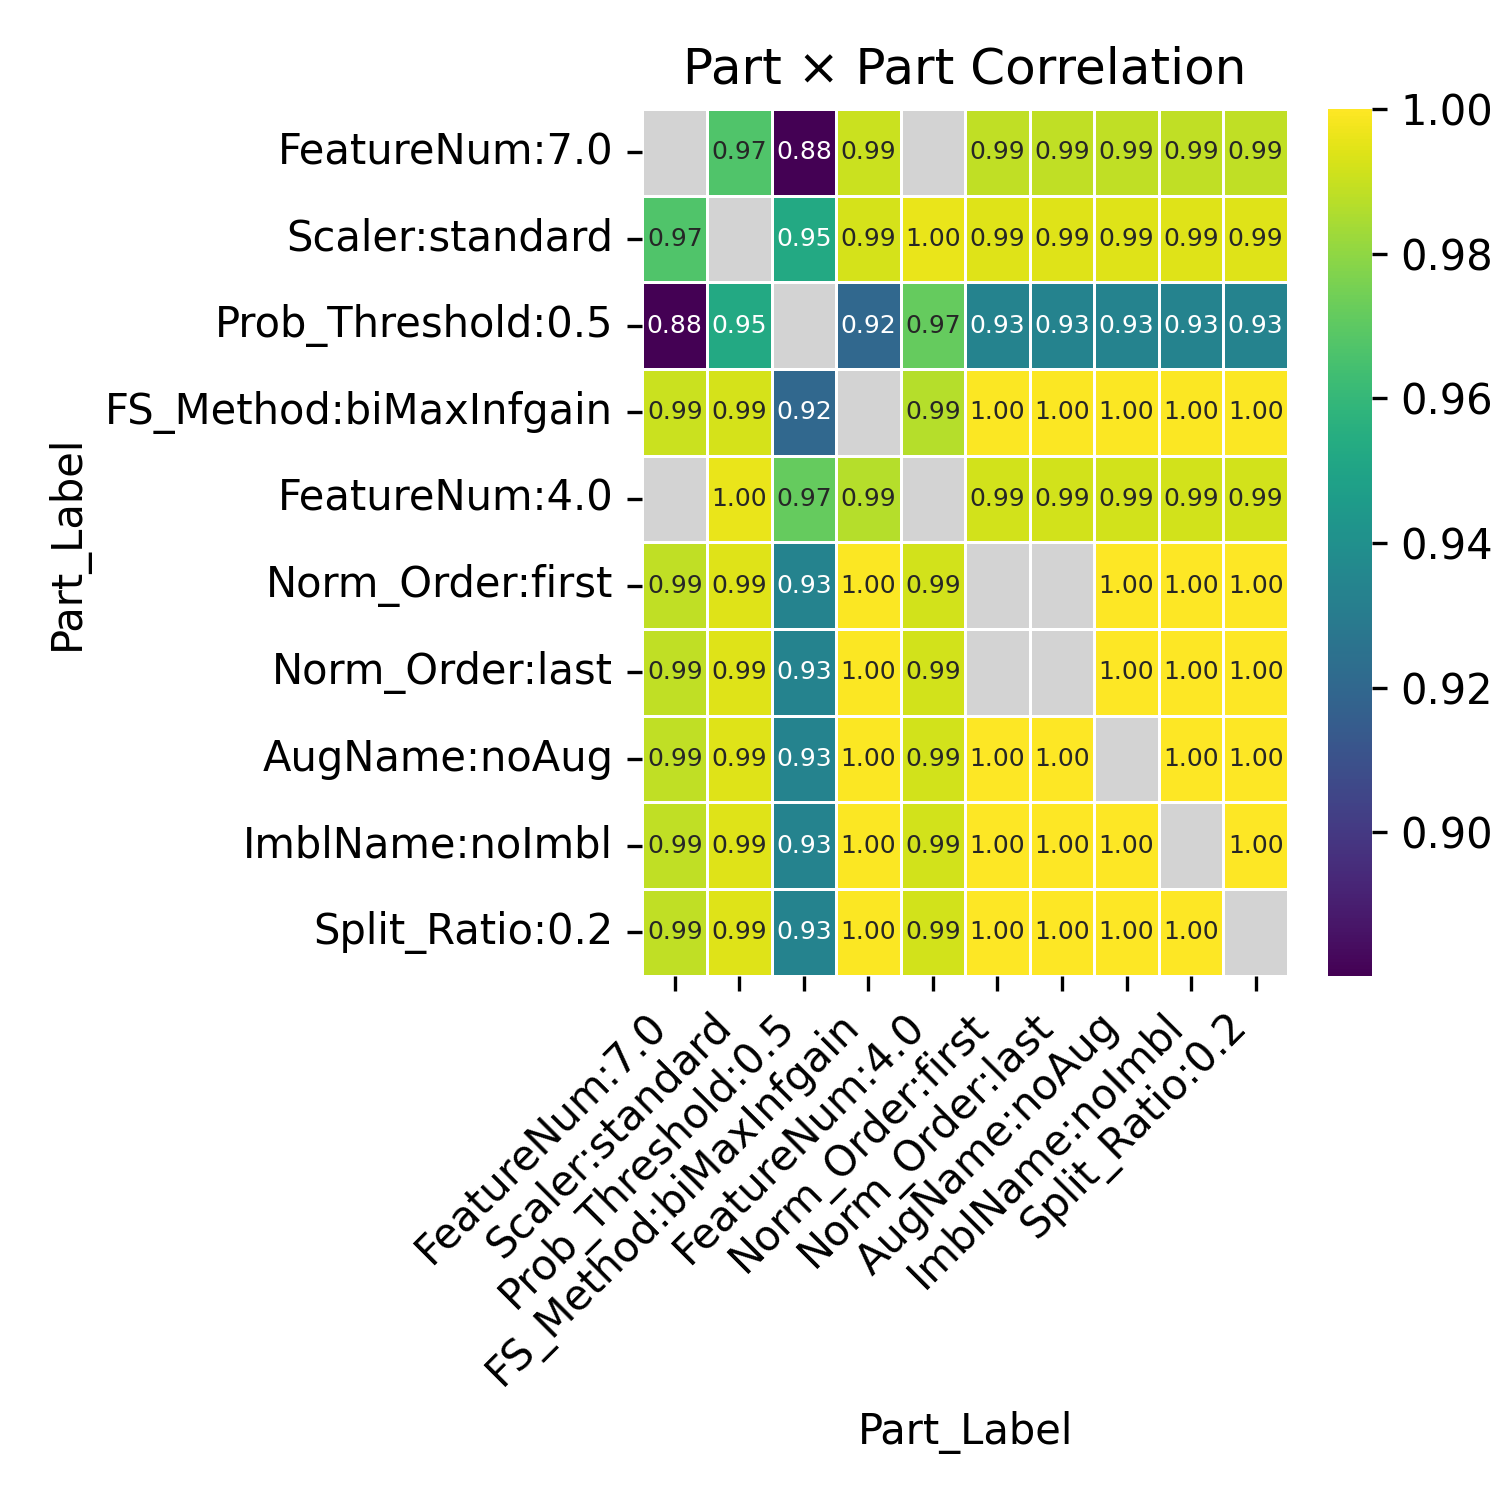

The file beside this chart, header and first rows:
Part_Label, FeatureNum:7.0, Scaler:standard, Prob_Threshold:0.5, FS_Method:biMaxInfgain, FeatureNum:4.0, Norm_Order:first, Norm_Order:last, AugName:noAug, ImblName:noImbl, Split_Ratio:0.2
FeatureNum:7.0, , 0.9668, 0.8802, 0.9902, , 0.9884, 0.9885, 0.9884, 0.9884, 0.9884
Scaler:standard, 0.9668, , 0.9526, 0.9924, 0.9959, 0.9942, 0.9941, 0.9942, 0.9942, 0.9942
Prob_Threshold:0.5, 0.8802, 0.9526, , 0.9201, 0.9716, 0.9337, 0.9338, 0.9337, 0.9337, 0.9337
FS_Method:biMaxInfgain, 0.9902, 0.9924, 0.9201, , 0.9866, 0.9992, 0.9992, 0.9992, 0.9992, 0.9992
FeatureNum:4.0, , 0.9959, 0.9716, 0.9866, , 0.9917, 0.9918, 0.9917, 0.9917, 0.9917
Norm_Order:first, 0.9884, 0.9942, 0.9337, 0.9992, 0.9917, , , 1, 1, 1
Norm_Order:last, 0.9885, 0.9941, 0.9338, 0.9992, 0.9918, , , 1, 1, 1
AugName:noAug, 0.9884, 0.9942, 0.9337, 0.9992, 0.9917, 1, 1, , 1.0, 1.0
ImblName:noImbl, 0.9884, 0.9942, 0.9337, 0.9992, 0.9917, 1, 1, 1.0, , 1.0
Split_Ratio:0.2, 0.9884, 0.9942, 0.9337, 0.9992, 0.9917, 1, 1, 1.0, 1.0, 
